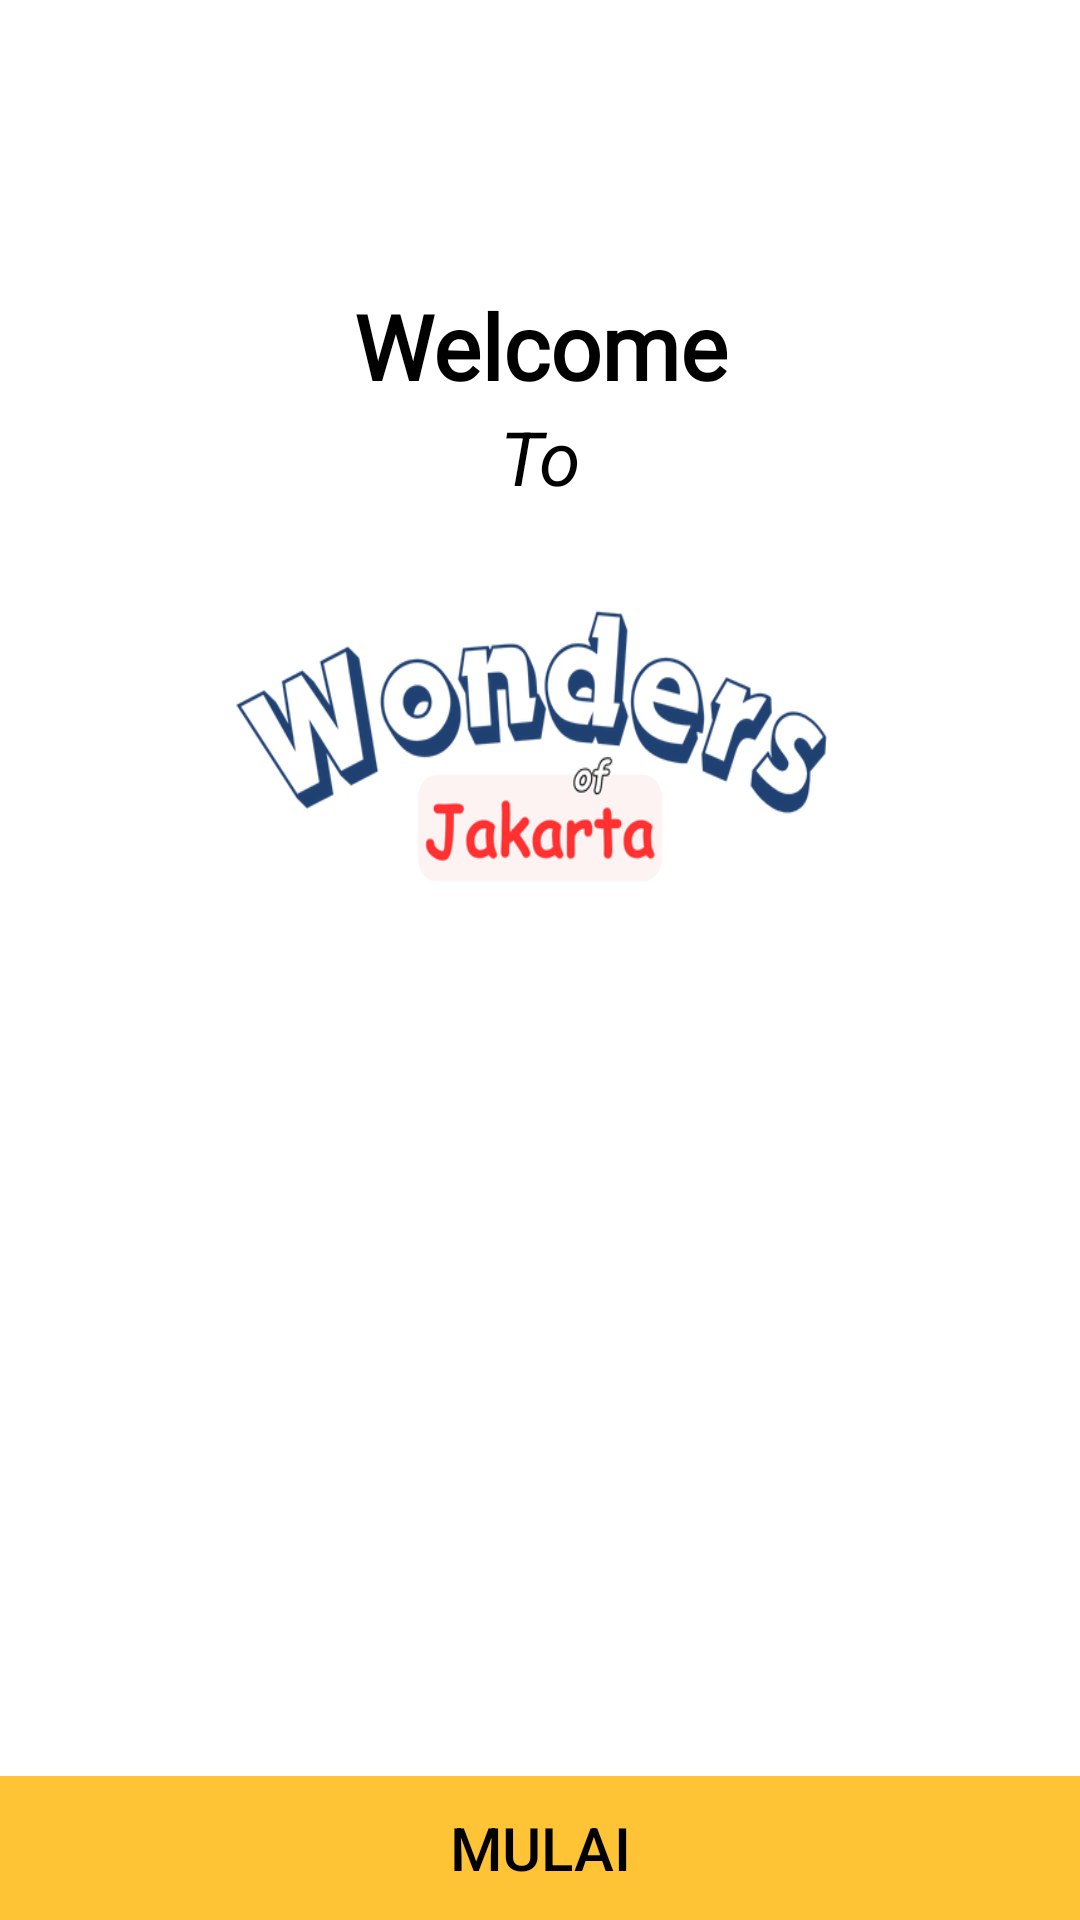

Here is an Android app screen rendered from its layout file. Give the layout XML and the strings, colors and styles it references.
<!-- AndroidManifest.xml: application theme Theme.WisataJakarta -->
<!-- res/layout/activity_welcome.xml -->
<?xml version="1.0" encoding="utf-8"?>
<RelativeLayout
    xmlns:android="http://schemas.android.com/apk/res/android"
    android:id="@+id/login_page"
    android:layout_width="match_parent"
    android:layout_height="match_parent"
    android:clipToOutline="true"
    android:background="#FFF"
    >

    <LinearLayout
        android:layout_width="match_parent"
        android:layout_height="match_parent"
        android:orientation="vertical"
        android:layout_weight="1"
        >

        <TextView
            android:id="@+id/txwelcom"
            android:layout_width="match_parent"
            android:layout_height="wrap_content"
            android:text="Welcome"
            android:layout_marginTop="95dp"
            android:textColor="#000"
            android:gravity="center"
            android:textSize="30dp"
            android:textStyle="bold"
            android:fontFamily="@font/luckiestguy_regular"
            />

        <TextView
            android:layout_width="match_parent"
            android:layout_height="wrap_content"
            android:text="To"
            android:gravity="center"
            android:textColor="#000"
            android:textSize="25dp"
            android:textStyle="italic"
            />

        <View
            android:layout_gravity="center"
            android:layout_width="250dp"
            android:layout_height="150dp"
            android:background="@drawable/applogo"/>

    </LinearLayout>
    <LinearLayout
        android:id="@+id/layoutButtons"
        android:layout_width="match_parent"
        android:layout_height="wrap_content"
        android:layout_alignParentBottom="true"
        android:orientation="horizontal">

        <Button
            android:id="@+id/mulai"
            android:layout_width="wrap_content"
            android:layout_weight="1"
            android:layout_height="wrap_content"
            android:text="Mulai"
            android:textColor="#000"
            android:background="#FFC436"
            android:textSize="20dp"/>

    </LinearLayout>
</RelativeLayout>
<!-- resources referenced by this layout -->
<resources>
  <!-- drawable applogo: png bitmap (drawable, 58281 bytes) -->
  <style name="Theme.WisataJakarta" parent="Base.Theme.WisataJakarta" />
  <style name="Base.Theme.WisataJakarta" parent="Theme.AppCompat.NoActionBar">
          
          
      </style>
</resources>
